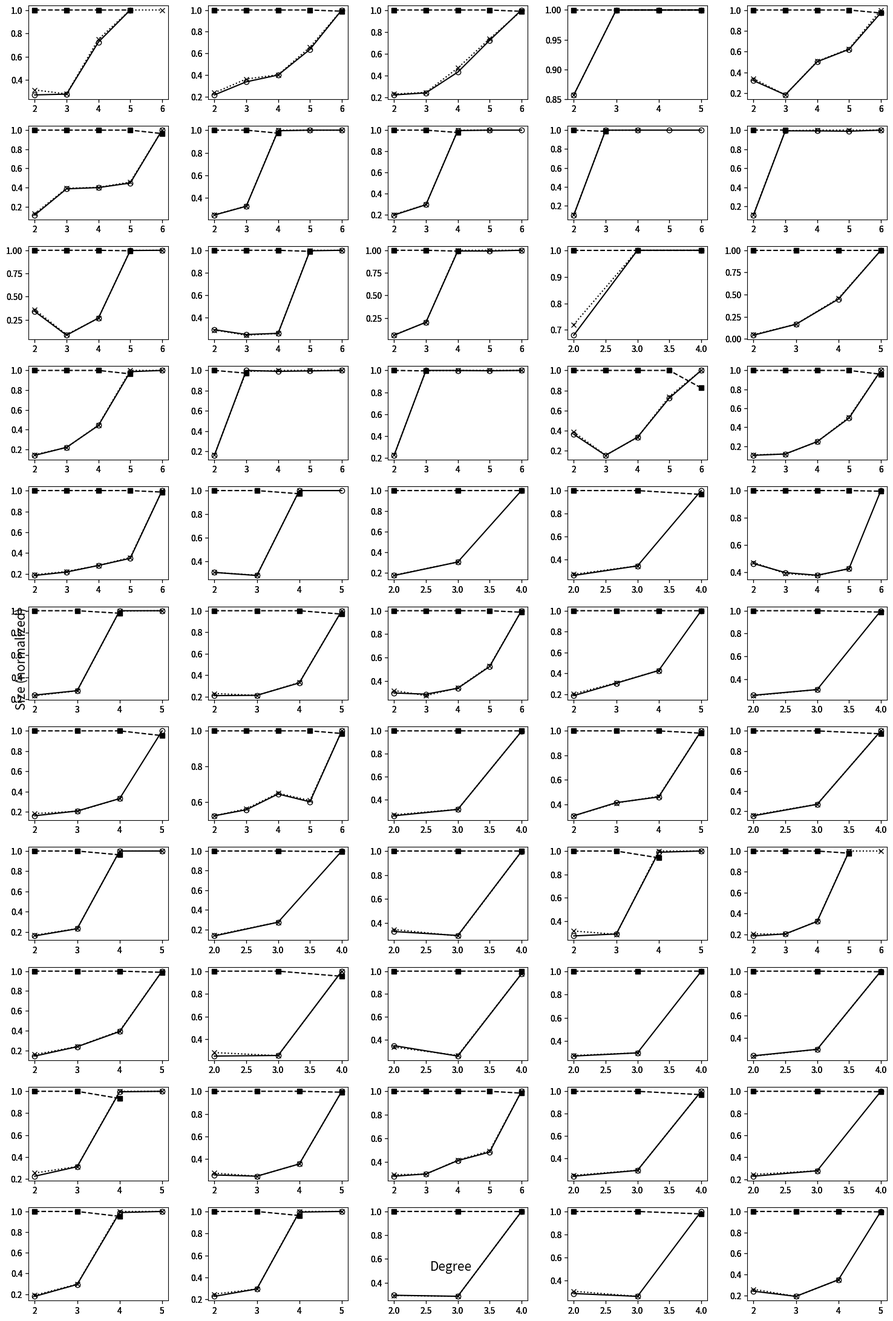

Recreate this plot in Python. (Note: this script raises an exception after producing the figure.)
import numpy as np
import matplotlib.pyplot as plt
import matplotlib.colors as co


def mean(data):
    """Return the sample arithmetic mean of data."""
    n = len(data)
    if n < 1:
        raise ValueError('mean requires at least one data point')
    return sum(data)/n # in Python 2 use sum(data)/float(n)

def _ss(data):
    """Return sum of square deviations of sequence data."""
    c = mean(data)
    ss = sum((x-c)**2 for x in data)
    return ss

def pstdev(data):
    """Calculates the population standard deviation."""
    n = len(data)
    if n < 2:
        raise ValueError('variance requires at least two data points')
    ss = _ss(data)
    pvar = ss/n # the population variance
    return pvar**0.5



#data
x= [[2,3],[2,3,4],[2,3,4,5],[2,3,4,5,6]]


out_bot_up = [
[15,57,153,212,],
[11,35,99,229,529,],
[19,51,95,166,243,],
[6,8,8,8,],
[30,109,338,868,1780,],
[16,66,228,706,2052,],
[38,214,1026,4327,16241,],
[49,304,1675,8294,38373,],
[527,6950,75676,511471,2942290,],
[112,1117,6429,30411,119219,],
[29,154,649,2595,9329,],
[36,195,904,3900,15305,],
[106,932,6866,38077,164999,],
[17,25,25,],
[18,77,217,486,],
[50,244,758,2154,5321,],
[121,923,6136,36423,185212,],
[218,1887,13334,78874,400356,],
[17,59,162,353,654,],
[30,128,415,1135,2672,],
[26,112,428,1434,4247,],
[45,293,1676,8547,],
[23,106,444,],
[33,180,867,],
[19,73,236,739,2193,],
[48,303,1719,8794,],
[32,185,892,3977,],
[19,76,211,605,1591,],
[22,103,381,1322,],
[54,380,2471,],
[25,124,501,1725,],
[12,35,96,248,613,],
[47,325,1979,],
[22,83,272,845,],
[47,336,2125,],
[47,322,1959,10416,],
[43,269,1476,],
[40,214,1036,],
[39,253,1222,5444,],
[32,180,789,3041,],
[25,121,460,1633,],
[41,278,1586,],
[52,334,2095,],
[51,377,2528,],
[60,472,3295,],
[39,238,1140,4651,],
[37,171,696,2529,],
[14,50,141,379,971,],
[48,349,2170,],
[52,407,2682,],
[34,209,1154,5356,],
[37,213,1037,4525,],
[57,427,2891,],
[29,153,696,],
[22,100,388,1367,],
]

out_top_down = [
[55,204,211,212,],
[51,104,248,360,523,],
[86,213,221,230,240,],
[7,8,8,8,],
[93,584,671,1394,1776,],
[143,171,571,1581,1978,],
[153,656,1004,],
[252,1039,1644,],
[5240,6866,],
[1033,1125,],
[85,1815,2409,2588,],
[124,788,3511,3880,],
[1822,4622,6855,],
[25,25,25,],
[436,468,484,486,],
[355,1100,1712,2106,],
[758,898,],
[966,1879,],
[47,390,487,488,540,],
[290,1085,1674,2285,2565,],
[140,512,1519,4095,4185,],
[147,1046,1631,],
[134,350,444,],
[128,527,838,],
[41,184,626,1737,2183,],
[200,1084,1680,],
[153,872,2721,3852,],
[64,265,626,1157,1571,],
[118,337,892,1323,],
[210,1237,2442,],
[154,592,1510,1644,],
[23,63,149,413,604,],
[183,1040,1988,],
[72,201,592,829,],
[301,1246,2063,],
[291,1384,1885,],
[317,977,1465,],
[121,719,1040,],
[143,875,1163,],
[174,885,2443,2992,],
[173,507,1175,1614,],
[163,1083,1514,],
[150,1309,2145,],
[188,1262,2535,],
[248,1576,3278,],
[174,765,1070,],
[143,691,1953,2509,],
[50,167,342,782,956,],
[199,1190,2105,],
[228,1467,2673,],
[190,711,1111,],
[162,720,1004,],
[194,1497,2888,],
[102,589,681,],
[91,519,1108,1362,],
]


out_issta = [
[17.333333333333332,57.333333333333336,158.0,212.0,212.0,],
[12.0,37.666666666666664,99.66666666666667,236.33333333333334,529.0,],
[19.666666666666668,52.0,103.33333333333333,169.33333333333334,241.0,],
[6.0,8.0,8.0,8.0],
[31.666666666666668,108.33333333333333,340.3333333333333,873.6666666666666,1828.6666666666667,],
[18.0,67.0,229.0,722.3333333333334,2052.0,],
[38.333333333333336,214.66666666666666,1031.6666666666667,4326.0,16241.0,],
[50.333333333333336,304.3333333333333,1682.0,8294.0,],
[534.0,6953.666666666667,75676.0,],
[117.66666666666667,1118.0,6480.333333333333,30762.666666666668,119219.0,],
[30.666666666666668,164.66666666666666,645.3333333333334,2601.6666666666665,9329.0,],
[35.666666666666664,190.0,902.6666666666666,3917.3333333333335,15305.0,],
[110.66666666666667,927.6666666666666,6919.0,38394.0,164999.0,],
[18.0,25.0,25.0],
[20.333333333333332,77.33333333333333,221.0,485.0],
[52.333333333333336,241.66666666666666,765.0,2182.0,5321.0,],
[124.66666666666667,913.3333333333334,6192.333333333333,36601.333333333336,185212.0,],
[220.0,1881.0,13342.666666666666,79099.0,400356.0,],
[18.0,59.666666666666664,161.0,360.6666666666667,654.0,],
[31.333333333333332,127.33333333333333,413.0,1156.3333333333333,2672.0,],
[27.0,114.66666666666667,428.0,1464.3333333333333,4247.0,],
[45.0,295.0,1676.0,],
[23.333333333333332,106.0,],
[34.333333333333336,180.0,],
[19.333333333333332,71.66666666666667,235.0,739.0,],
[47.0,301.6666666666667,1713.6666666666667,8794.0,],
[35.0,184.33333333333334,901.6666666666666,3977.0,],
[20.333333333333332,72.66666666666667,213.0,610.6666666666666,1591.0,],
[24.0,104.0,381.0,],
[53.333333333333336,380.0,],
[28.333333333333332,122.33333333333333,501.0,],
[12.0,35.333333333333336,96.66666666666667,251.0,613.0,],
[48.666666666666664,325.3333333333333,1979.0,],
[22.0,82.33333333333333,275.0,845.0,],
[49.0,337.3333333333333,2125.0,],
[49.0,323.6666666666667,1959.0,10416.0,],
[45.0,269.0,],
[42.0,211.33333333333334,1036.0,],
[45.0,250.66666666666666,1235.0,5444.0,],
[35.333333333333336,177.66666666666666,795.6666666666666,3056.3333333333335,10678.0,],
[27.666666666666668,121.66666666666667,466.6666666666667,1633.0,],
[46.0,276.6666666666667,1586.0,],
[50.0,340.6666666666667,2095.0,],
[52.0,377.0,],
[59.333333333333336,471.0,3295.0,],
[44.0,239.33333333333334,1145.0,4651.0,],
[39.333333333333336,171.33333333333334,694.6666666666666,2529.0,],
[14.666666666666666,49.666666666666664,142.33333333333334,387.0,971.0,],
[49.666666666666664,350.0,2170.0,],
[55.666666666666664,407.0,],
[36.0,211.0,1166.3333333333333,5356.0,],
[40.333333333333336,212.66666666666666,1043.0,4525.0,],
[56.666666666666664,426.0,2891.0,],
[31.0,153.0,],
[23.666666666666668,100.0,388.0,],
]

out1 = []
out2 = []
out3 = []
for i in range(0, 55):
    tempout1=[]
    tempout2=[]
    tempout3=[]
    for j in range(0, 5):
        temp = []
        temp2 = []

        if (len(out_bot_up[i]) > j):
            temp.append(out_bot_up[i][j])
            temp2.append(out_bot_up[i][j])
        else:
            temp.append(0)
        if (len(out_top_down[i]) > j):
            temp.append(out_top_down[i][j])
            temp2.append(out_top_down[i][j])
        else:
            temp.append(0)
        if (len(out_issta[i]) > j):
            temp.append(out_issta[i][j])
            temp2.append(out_issta[i][j])
        else:
            temp.append(0)
                
        if not temp[0] == 0:
            tempout1.append(float(temp[0])/(max(temp2) + 0.001))
        if not temp[1] == 0:
            tempout2.append(float(temp[1])/(max(temp2) + 0.001))
        if not temp[2] == 0:
            tempout3.append(float(temp[2])/(max(temp2) + 0.001))
    out1.append(tempout1)
    out2.append(tempout2)
    out3.append(tempout3)


fig = plt.figure(figsize=(15, 22))

#define subplots 3x6
# 1        2    3 
# 4        5    6
# 7        8    9
# 10    11    12
# 13    14    15
# 16    17    18

ax = []
ax1 = []
ax2 = []

for i in range(1, 56):
     ax.append(fig.add_subplot(11, 5, i))
     ax1.append(fig.add_subplot(11, 5, i, sharex=ax[i-1], sharey=ax[i-1], frameon=False) )
     ax2.append(fig.add_subplot(11, 5, i, sharex=ax[i-1], sharey=ax[i-1], frameon=False) )

fig.tight_layout()
fig.text(0.5, 0.04, 'Degree', ha='center', fontsize=15)
fig.text(0.02, 0.5, 'Size (normalized)', va='center', rotation='vertical', fontsize=15)

#plot data and normalized data
xx = x[len(out1[0])-2]
line_up, = ax[0].plot(xx, out1[0],  marker="o", mfc="None", color="k")
xx = x[len(out2[0])-2]
line_down, = ax1[0].plot(xx, out2[0], ls="--", marker="s",   color="k")
xx = x[len(out3[0])-2]
line_issta, = ax2[0].plot(xx, out3[0], ls=":", marker="x",   mfc="None", color="k")

for i in range(1, 55):
    xx = x[len(out1[i])-2]
    ax[i].plot(xx, out1[i],  marker="o", mfc="None", color="k")
    xx = x[len(out2[i])-2]
    ax1[i].plot(xx, out2[i], ls="--", marker="s",  color="k")
    xx = x[len(out3[i])-2]
    ax1[i].plot(xx, out3[i], ls=":", marker="x",  mfc="None", color="k")


#configure legend
fig.legend([line_up, line_down, line_issta], ['bottom-up', 'top-down', 'collaborative bottom-up'],'upper left',
           ncol=3,prop={'size':10})



for i in range (0, 55):
    ax[i].set_xlim(2, 6)
    ax[i].set_xticks(np.arange(2, 7, 1))
    ax[i].set_xticklabels(['2','3','4','5','6'])
    ax[i].set_ylim(0, 1.05)
    ax[i].set_yticks(np.arange(0, 1.05, 0.2))


models1 =['Banking1','Banking2','CommProtocol','Concurrency','Healthcare1','Healthcare2','Healthcare3','Healthcare4','Insurance','NetworkMgmt','ProcessorComm1','ProcessorComm2','Services','Storage1','Storage2','Storage3','Storage4','Storage5','SystemMgmt','Telecom']

models2 =['SPIN-S','SPIN-V','GCC','Apache','Bugzilla',]

for i in range (0, 20):
    ax[i].set_title(models1[i], fontsize=12)

for i in range (20, 25):
    ax[i].set_title(models2[i-20], fontsize=12)

for i in range (25, 55):
    ax[i].set_title('Syn' + str(i-24), fontsize=12)

#configure axis

#123
#ax1.set_ylim(0.7, 1.05)


#ax1.set_yticks(np.arange(0.7, 1.05, 0.1))


#hide Y tick labels for some plots(only plots on the left and right have labels and ticklabels
##ax2.set_yticklabels([]) 
##ax3.set_yticklabels([])

#ax1.set_xlim(2, 6)

#ax1.set_xticks(np.arange(2, 6, 1))

#ax1.set_xticklabels(['2','3','4','5','6'])

#ax3.yaxis.tick_left()




#set Y labels
#ax3.set_xlabel(r"$SUT_{1}$")

#set X labels

#ax3.set_ylabel(r"$2-way\ to\ 5-way$")

#adjust plot spacing
plt.subplots_adjust(left=0.07, bottom=0.11, right=0.97, top=0.95, wspace=0.25, hspace=0.55)

#finally draw the plot
plt.show()
